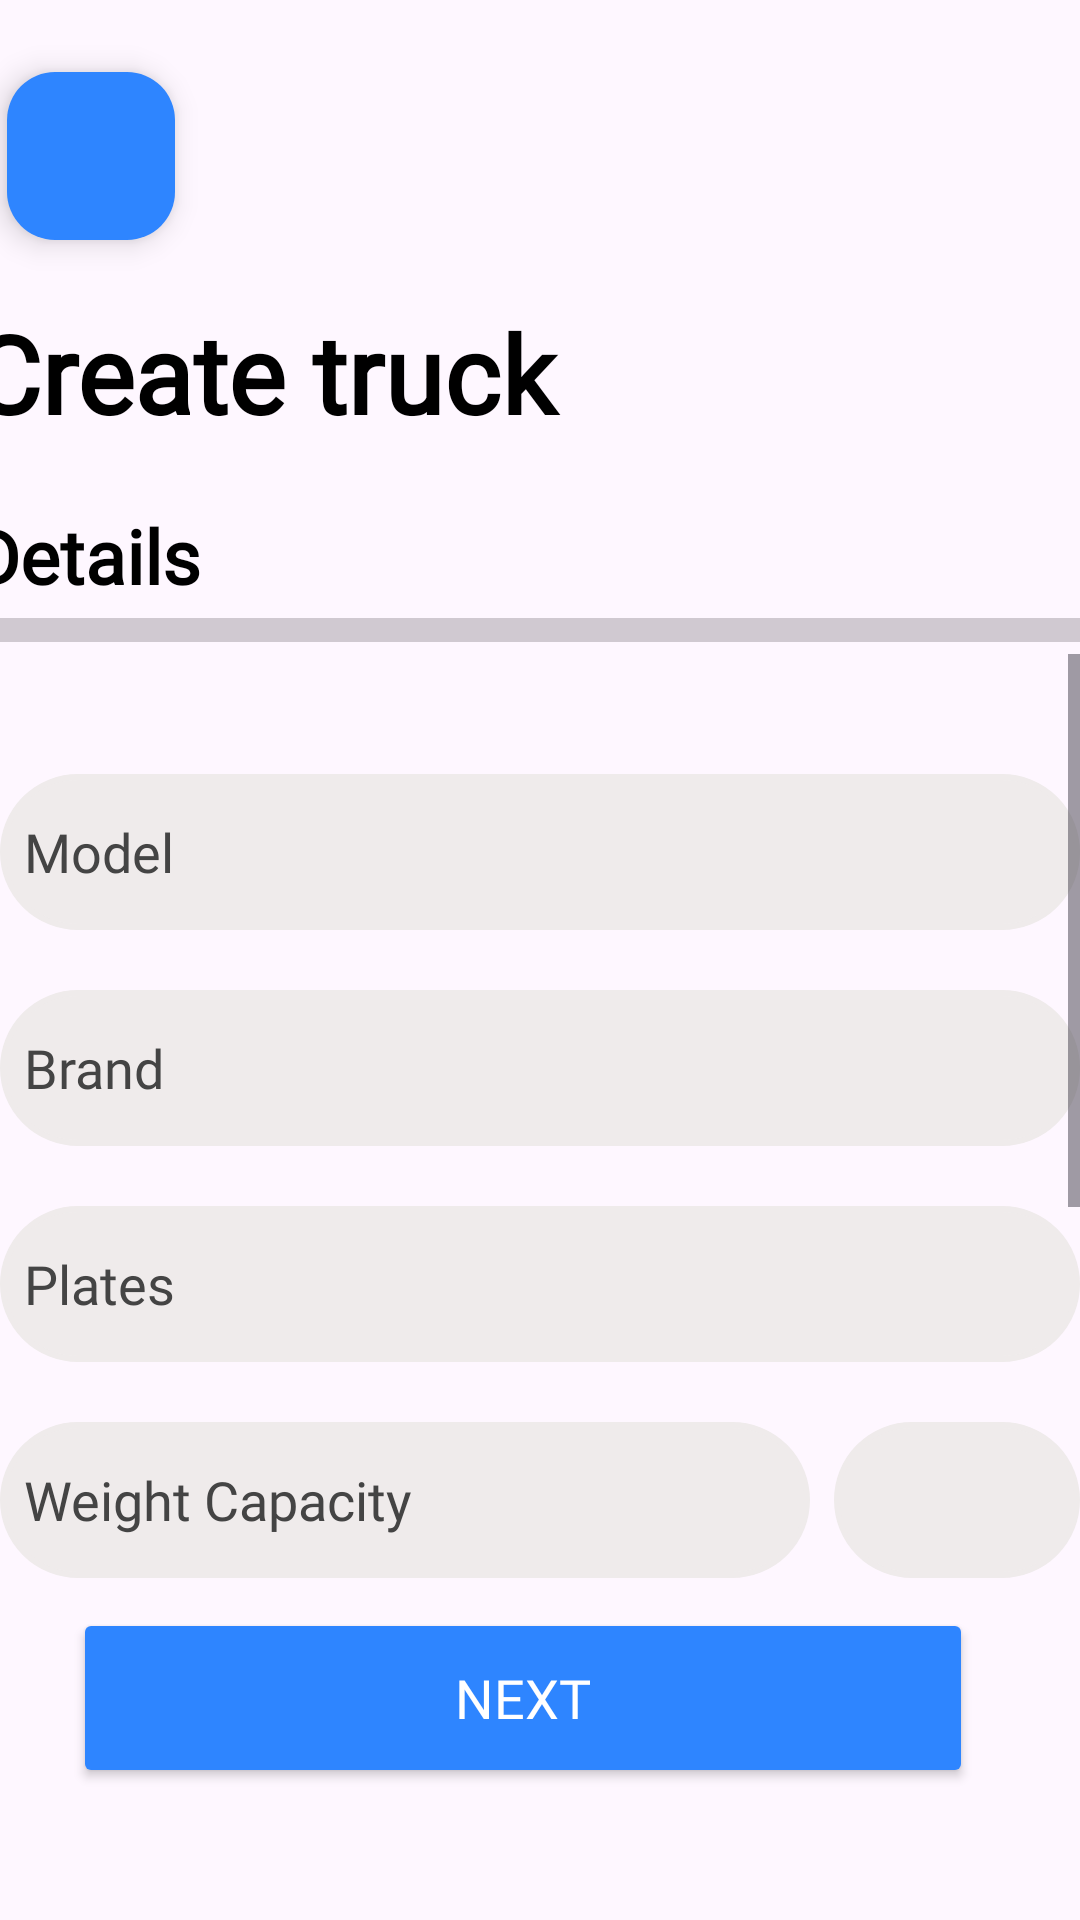

This screen was rendered from an Android layout file. Write that file and the resources it references.
<!-- AndroidManifest.xml: application theme Theme.MiCamion2 -->
<!-- res/layout/activity_create_truck_details.xml -->
<?xml version="1.0" encoding="utf-8"?>
<androidx.constraintlayout.widget.ConstraintLayout xmlns:android="http://schemas.android.com/apk/res/android"
    xmlns:app="http://schemas.android.com/apk/res-auto"
    xmlns:tools="http://schemas.android.com/tools"
    android:layout_width="match_parent"
    android:layout_height="match_parent"
    android:orientation="vertical"
    android:gravity="center"
    tools:context=".CreateTruckDetails">
    <LinearLayout
        android:id="@+id/linearLayoutAboveScroll"
        android:layout_width="380dp"
        android:layout_height="wrap_content"
        android:orientation="vertical"
        app:layout_constraintTop_toTopOf="parent"
        app:layout_constraintBottom_toBottomOf="parent"
        app:layout_constraintStart_toStartOf="parent"
        app:layout_constraintEnd_toEndOf="parent"
        app:layout_constraintVertical_bias="0"
        android:gravity="center">
    >
        <com.google.android.material.floatingactionbutton.FloatingActionButton
            android:id="@+id/floatingActionButton"
            android:layout_width="wrap_content"
            android:layout_height="wrap_content"
            android:layout_marginStart="12dp"
            android:layout_marginTop="24dp"
            android:clickable="true"
            android:backgroundTint="@color/Deepblue"
            app:tint="@color/white"
            app:srcCompat="@drawable/baseline_keyboard_backspace_24"
            android:layout_gravity="start|top"
            app:layout_constraintStart_toStartOf="parent"
            app:layout_constraintTop_toTopOf="parent"

            />

        <TextView
            android:id="@+id/createTruckText"
            android:layout_width="match_parent"
            android:layout_height="wrap_content"
            android:layout_marginTop="20dp"
            android:text="Create truck"
            style="@style/Titles"
            android:textSize="36sp"
            android:textStyle="bold" />

        <TextView
            android:id="@+id/detailsText"
            android:layout_width="match_parent"
            android:layout_height="wrap_content"
            android:layout_marginTop="20dp"
            android:text="Details"
            style="@style/Titles"
            android:textSize="25sp"
            android:textStyle="bold"
            />

        <ProgressBar
            android:id="@+id/progressBar"
            style="?android:attr/progressBarStyleHorizontal"
            android:layout_width="match_parent"
            android:layout_height="wrap_content"
            android:radius="8dp"
            android:scaleY="2"
            android:theme="@style/ProgressBarStyle" />

    </LinearLayout>
    <ScrollView
        android:layout_width="0dp"
        android:layout_height="0dp"
        app:layout_constraintTop_toBottomOf="@id/linearLayoutAboveScroll"
        app:layout_constraintBottom_toTopOf="@id/nextButton"
        app:layout_constraintStart_toStartOf="parent"
        app:layout_constraintEnd_toEndOf="parent">

    <LinearLayout
        android:layout_width="match_parent"
        android:layout_height="wrap_content"
        android:orientation="vertical"
        android:gravity="center">

        <EditText
            android:id="@+id/model"
            android:layout_width="match_parent"
            android:layout_height="52dp"
            android:layout_marginTop="40dp"
            android:background="@drawable/custom_edittext"
            style="@style/EditTexts"
            android:drawablePadding="8dp"
            android:hint="Model"
            android:padding="8dp"
            />


        <EditText
            android:id="@+id/brand"
            android:layout_width="match_parent"
            android:layout_height="52dp"
            android:layout_marginTop="20dp"
            android:background="@drawable/custom_edittext"
            style="@style/EditTexts"
            android:drawablePadding="8dp"
            android:hint="Brand"
            android:padding="8dp"
            />
        <EditText
            android:id="@+id/plates"
            android:layout_width="match_parent"
            android:layout_height="52dp"
            android:layout_marginTop="20dp"
            android:background="@drawable/custom_edittext"
            style="@style/EditTexts"
            android:drawablePadding="8dp"
            android:hint="Plates"
            android:padding="8dp"
            />

        <LinearLayout
            android:layout_width="match_parent"
            android:layout_height="wrap_content"
            android:orientation="horizontal">

            <EditText
                android:id="@+id/truckWeight"
                android:layout_width="270dp"
                android:layout_height="52dp"
                android:layout_marginTop="20dp"
                android:background="@drawable/custom_edittext"
                style="@style/EditTexts"
                android:layout_marginRight="8dp"
                android:drawablePadding="8dp"
                android:hint="Weight Capacity"
                android:padding="8dp"
                />

            <Spinner
                android:id="@+id/weightSpinner"
                style="@style/EditTexts"
                android:layout_marginTop="20dp"
                android:layout_width="match_parent"
                android:layout_height="52dp"
                android:background="@drawable/custom_edittext"
                android:ellipsize="marquee"
                android:paddingStart="16dp"
                android:paddingEnd="16dp"
                android:textColor="#000000"
                android:textSize="18sp"

                />
        </LinearLayout>


        <LinearLayout
            android:layout_width="match_parent"
            android:layout_height="wrap_content"
            android:orientation="horizontal">

            <EditText
                android:id="@+id/truckVolume"
                android:layout_width="270dp"
                android:layout_height="52dp"
                android:layout_marginTop="20dp"
                android:background="@drawable/custom_edittext"
                style="@style/EditTexts"
                android:drawablePadding="8dp"
                android:hint="Volume Capacity"
                android:inputType="text"
                android:layout_marginRight="8dp"
                android:padding="8dp"
                />

            <Spinner
                android:id="@+id/volumeSpinner"
                style="@style/EditTexts"
                android:layout_marginTop="20dp"
                android:layout_width="match_parent"
                android:layout_height="52dp"
                android:background="@drawable/custom_edittext"
                android:ellipsize="marquee"
                android:paddingStart="16dp"
                android:paddingEnd="16dp"
                android:textColor="#000000"
                android:textSize="18sp"


                />

        </LinearLayout>
        <TextView
            android:id="@+id/label"
            android:layout_width="match_parent"
            android:layout_height="wrap_content"
            android:layout_marginTop="20dp"
            android:text="Type"
            style="@style/Texts"
            android:textSize="18sp"
            android:textStyle="bold"
            />
        <Spinner
            android:id="@+id/typeSpinner"
            style="@style/EditTexts"

            android:layout_width="match_parent"
            android:layout_height="52dp"
            android:background="@drawable/custom_edittext"
            android:ellipsize="marquee"
            android:paddingStart="16dp"
            android:paddingEnd="16dp"
            android:textColor="#000000"
            android:textSize="18sp"
            />

        <EditText
            android:id="@+id/driver"
            android:layout_width="match_parent"
            android:layout_height="52dp"
            android:layout_marginTop="20dp"
            android:background="@drawable/custom_edittext"
            style="@style/EditTexts"
            android:drawablePadding="8dp"
            android:hint="Driver email"
            android:padding="8dp"
            />

    </LinearLayout>
</ScrollView>


    <Button
        android:id="@+id/nextButton"
        android:layout_width="300dp"
        android:layout_height="60dp"
        android:layout_gravity="center"
        android:layout_marginBottom="44dp"
        style="@style/Buttons"
        android:text="Next"
        android:textSize="18sp"
        app:cornerRadius="30dp"
        app:layout_constraintBottom_toBottomOf="parent"
        app:layout_constraintEnd_toEndOf="parent"
        app:layout_constraintHorizontal_bias="0.405"
        app:layout_constraintStart_toStartOf="parent"
        />



</androidx.constraintlayout.widget.ConstraintLayout>
<!-- resources referenced by this layout -->
<resources>
  <color name="Deepblue">#2E85FF</color>
  <color name="white">#FFFFFFFF</color>
  <!-- drawable custom_edittext (drawable) -->
  <?xml version="1.0" encoding="utf-8"?>
  <shape xmlns:android="http://schemas.android.com/apk/res/android"
      android:shape="rectangle">
      <stroke
          android:width="2dp"
          android:color="@color/black"/>
  
      <corners
          android:radius="30dp"/>
  
  
  </shape>
  <style name="Buttons">
          <item name="android:textColor">@color/white</item>
          <item name="android:backgroundTint">@color/Deepblue</item>
          <item name="android:fontFamily">@font/montserrat_bold</item>
      </style>
  <style name="EditTexts">
          <item name="android:textColor">@color/black</item>
          <item name="android:textColorHint">@color/Placeholder</item>
          <item name="backgroundTint">@color/LightGray</item>
          <item name="android:fontFamily">@font/montserrat_regular</item>
      </style>
  <style name="ProgressBarStyle">
          <item name="colorAccent">@color/Deepblue</item>
      </style>
  <style name="Texts">
          <item name="android:textColor">@color/black</item>
          <item name="android:fontFamily">@font/montserrat_regular</item>
      </style>
  <style name="Titles">
          <item name="android:textColor">@color/black</item>
          <item name="android:fontFamily">@font/montserrat_bold</item>
      </style>
  <style name="Theme.MiCamion2" parent="Base.Theme.MiCamion2" />
  <color name="black">#FF000000</color>
  <color name="Placeholder">#444444</color>
  <color name="LightGray">#EFEBEB</color>
  <style name="Base.Theme.MiCamion2" parent="Theme.Material3.DayNight.NoActionBar">
          
          <item name="colorPrimaryVariant">@color/Deepblue</item>
      </style>
</resources>
